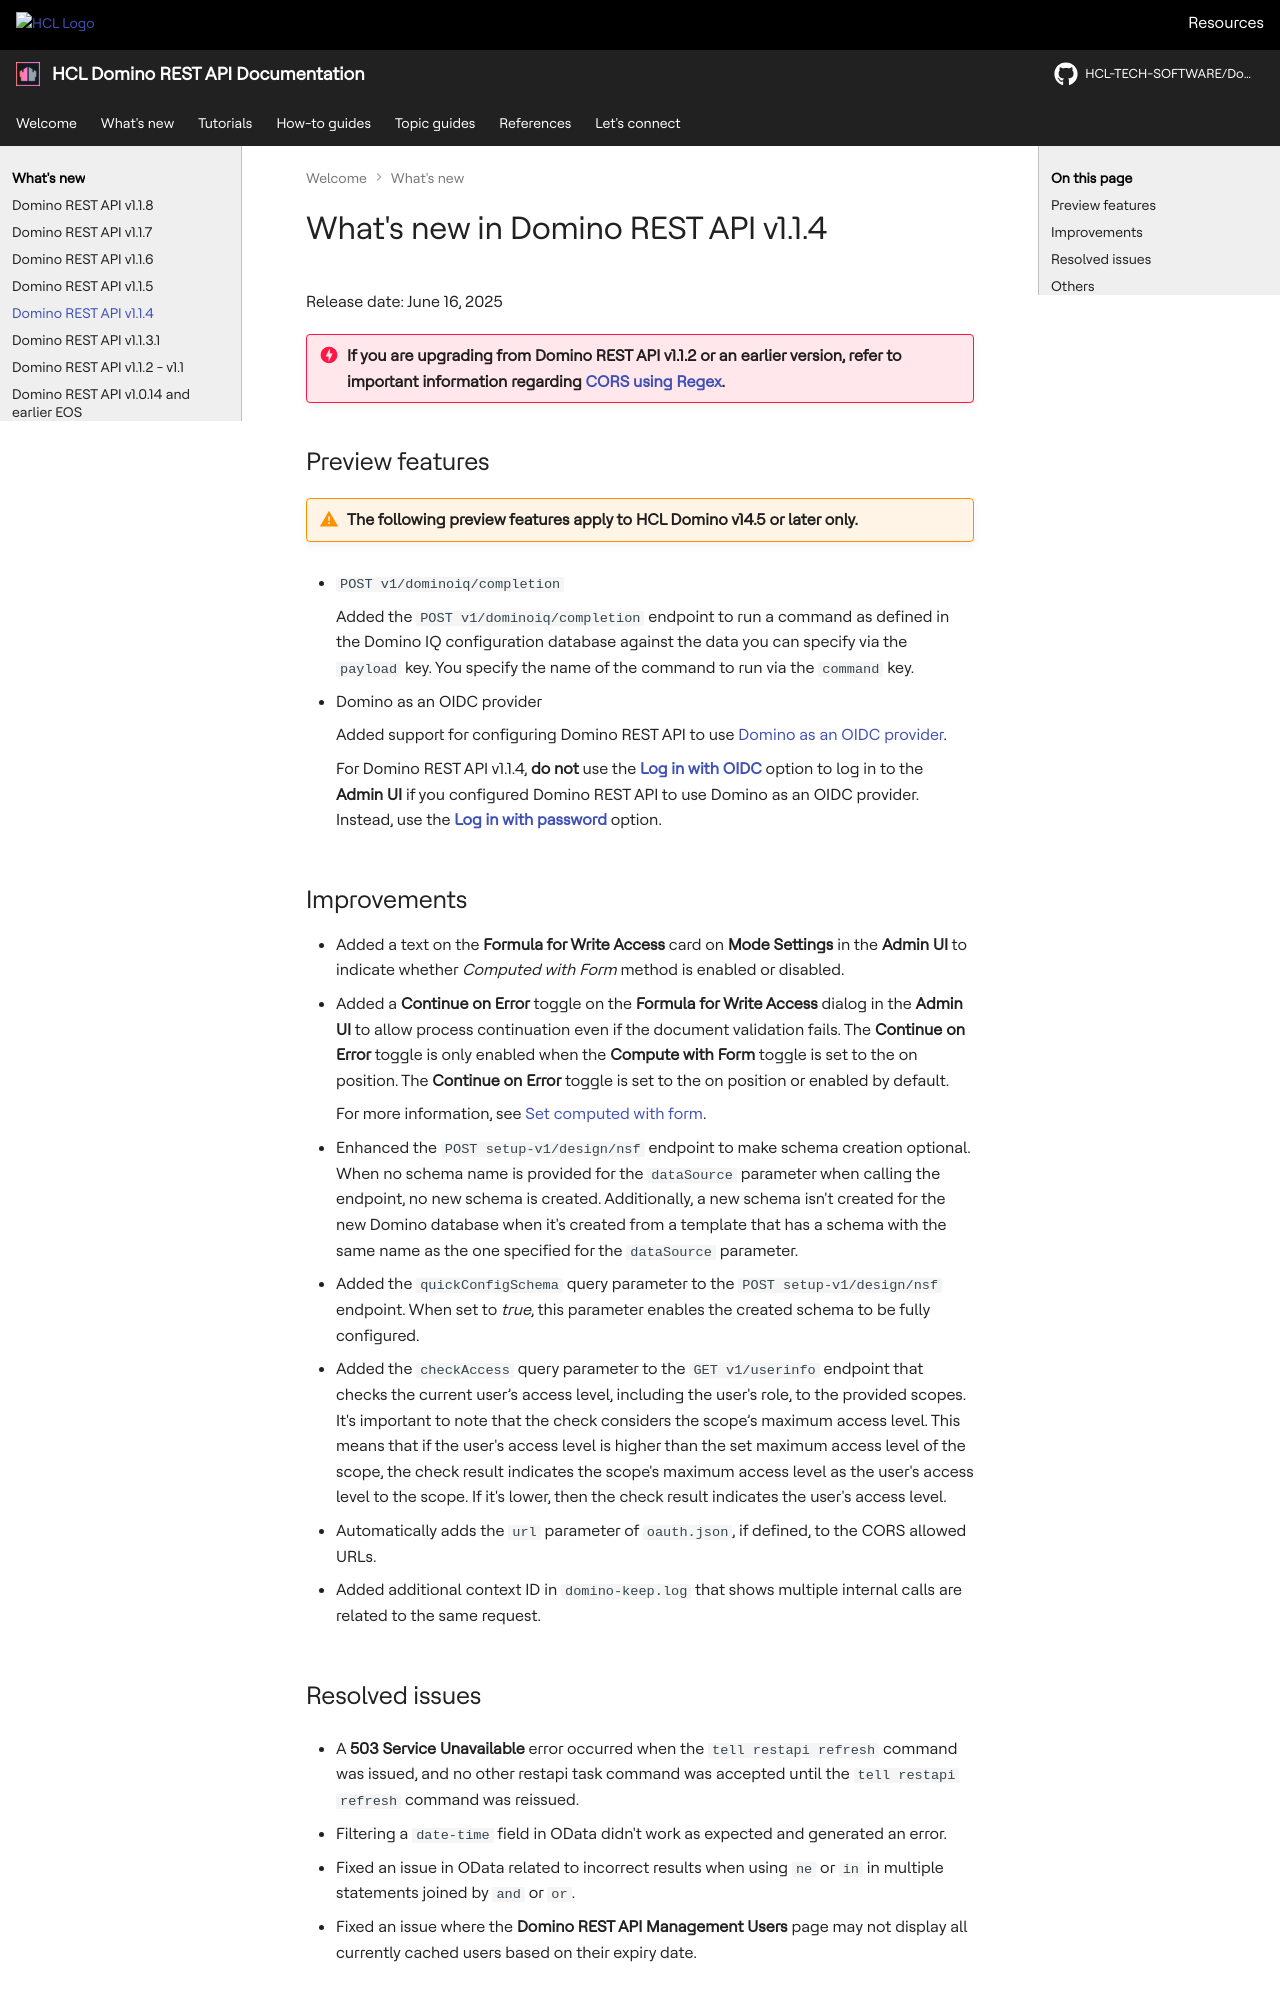

repository: HCL-TECH-SOFTWARE/Domino-rest-api · page: whatsnew/v1.1.4.html · generator: mkdocs

# What's new in Domino REST API v1.1.4

Release date: June 16, 2025

!!! danger "If you are upgrading from Domino REST API v1.1.2 or an earlier version, refer to important information regarding [CORS using Regex](v1.1.3.md#cors-is-now-using-regex)."

<!--## New features-->
## Preview features

!!! warning "The following preview features apply to HCL Domino v14.5 or later only."

- `POST v1/dominoiq/completion`

    Added the `POST v1/dominoiq/completion` endpoint to run a command as defined in the Domino IQ configuration database against the data you can specify via the `payload` key. You specify the name of the command to run via the `command` key.

- Domino as an OIDC provider

    Added support for configuring Domino REST API to use [Domino as an OIDC provider](../references/security/authentication.md#domino-as-an-oidc-provider).

    For Domino REST API v1.1.4, **do not** use the **[Log in with OIDC](../references/usingwebui/index.md#log-in-with-oidc)** option to log in to the **Admin UI** if you configured Domino REST API to use Domino as an OIDC provider. Instead, use the **[Log in with password](../references/usingwebui/index.md#log-in-with-password)** option.

## Improvements

- Added a text on the **Formula for Write Access** card on **Mode Settings** in the **Admin UI** to indicate whether *Computed with Form* method is enabled or disabled.
- Added a **Continue on Error** toggle on the **Formula for Write Access** dialog in the **Admin UI** to allow process continuation even if the document validation fails. The **Continue on Error** toggle is only enabled when the **Compute with Form** toggle is set to the on position. The **Continue on Error** toggle is set to the on position or enabled by default.

    For more information, see [Set computed with form](../howto/production/computeform.md).

- Enhanced the `POST setup-v1/design/nsf` endpoint to make schema creation optional. When no schema name is provided for the `dataSource` parameter when calling the endpoint, no new schema is created. Additionally, a new schema isn't created for the new Domino database when it's created from a template that has a schema with the same name as the one specified for the `dataSource` parameter.

- Added the `quickConfigSchema` query parameter to the `POST setup-v1/design/nsf` endpoint. When set to *true*, this parameter enables the created schema to be fully configured.

- Added the `checkAccess` query parameter to the `GET v1/userinfo` endpoint that checks the current user’s access level, including the user's role, to the provided scopes. It's important to note that the check considers the scope’s maximum access level. This means that if the user's access level is higher than the set maximum access level of the scope, the check result indicates the scope's maximum access level as the user's access level to the scope. If it's lower, then the check result indicates the user's access level.

- Automatically adds the `url` parameter of `oauth.json`, if defined, to the CORS allowed URLs.

- Added additional context ID in `domino-keep.log` that shows multiple internal calls are related to the same request.

<!--## Breaking changes-->
